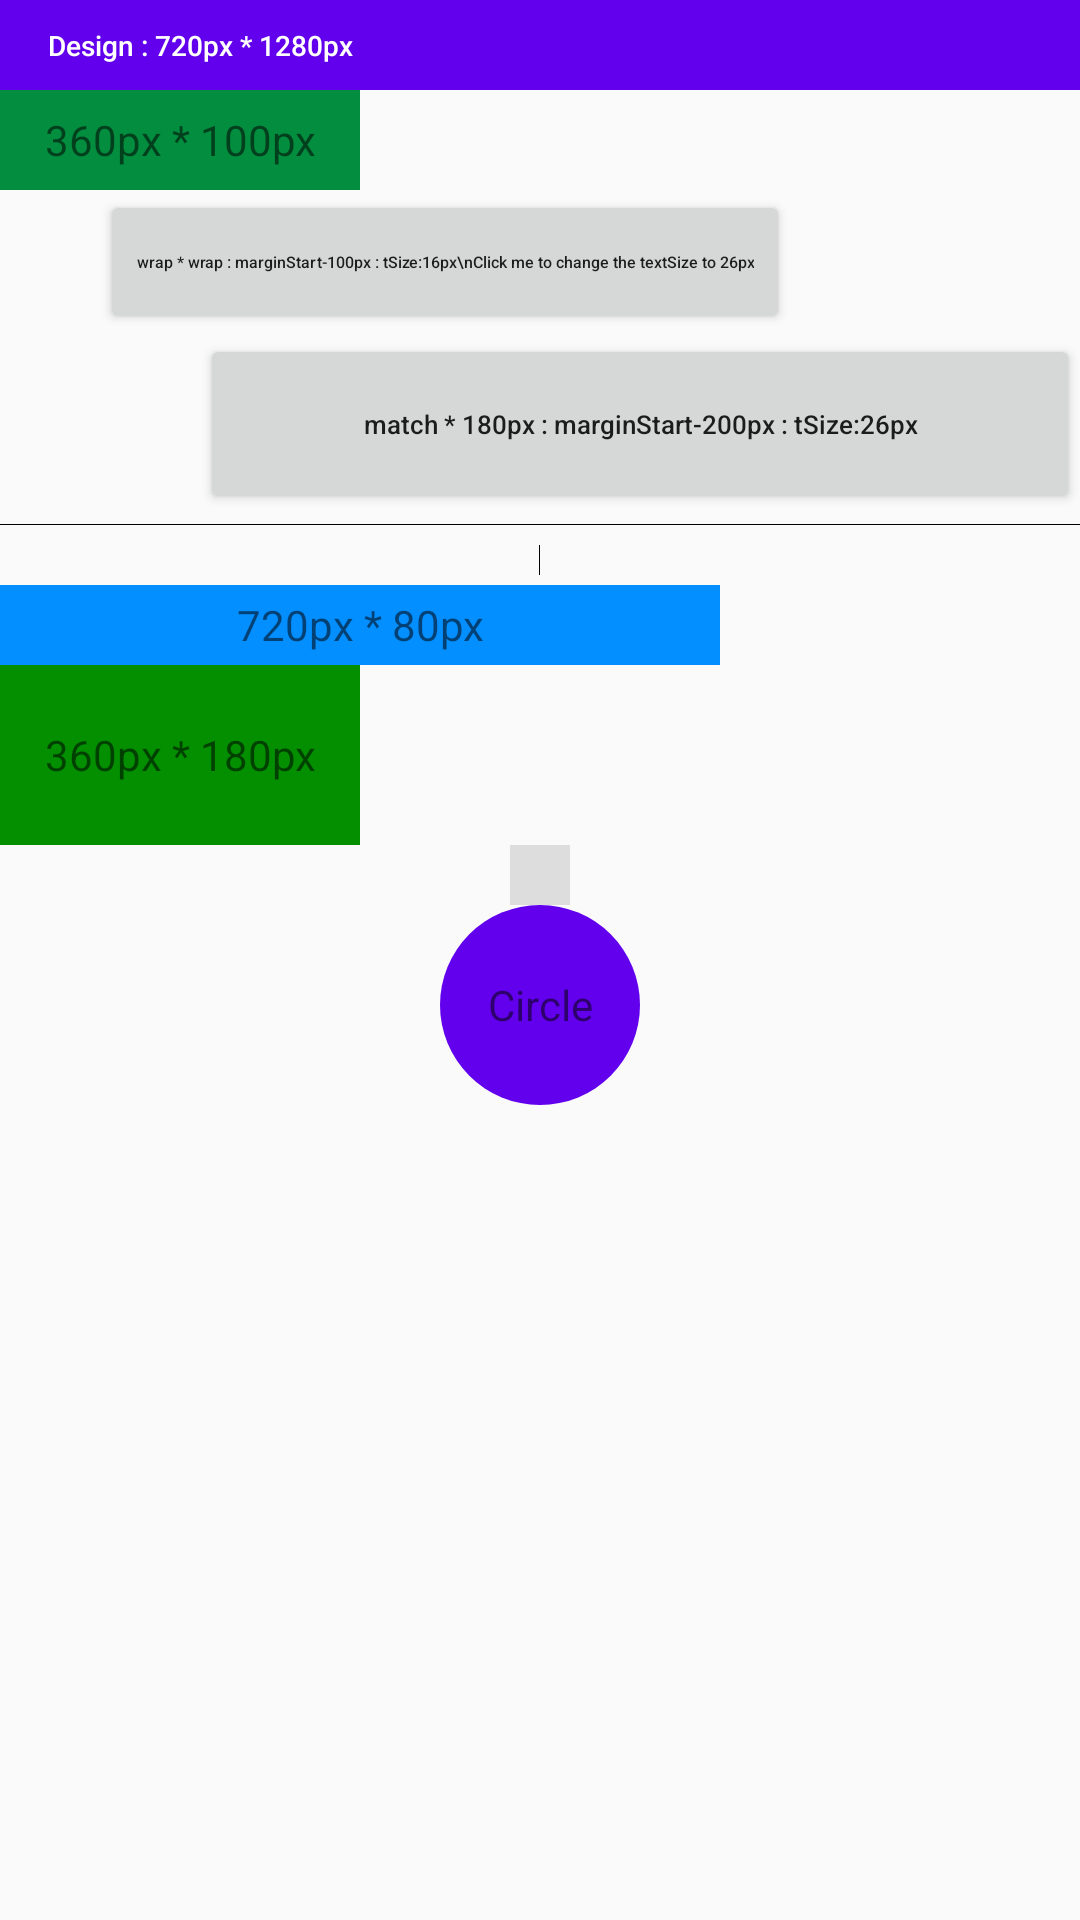

Here is an Android app screen rendered from its layout file. Give the layout XML and the strings, colors and styles it references.
<!-- AndroidManifest.xml: application theme AppTheme.NoActionBar -->
<!-- res/layout/activity_normal.xml -->
<?xml version="1.0" encoding="utf-8"?>
<LinearLayout xmlns:android="http://schemas.android.com/apk/res/android"
        xmlns:app="http://schemas.android.com/apk/res-auto"
        xmlns:tools="http://schemas.android.com/tools"
        android:layout_width="match_parent"
        android:layout_height="match_parent"
        android:orientation="vertical"
        tools:context="com.young.sample.NormalActivity"
        tools:ignore="PxUsage, HardcodedText">

        <com.google.android.material.appbar.AppBarLayout
                android:layout_width="match_parent"
                android:layout_height="wrap_content"
                android:theme="@style/AppTheme.AppBarOverlay">

                <androidx.appcompat.widget.Toolbar
                        android:layout_width="match_parent"
                        android:layout_height="90px"
                        android:id="@+id/toolbar"
                        android:background="?attr/colorPrimary"
                        app:titleTextAppearance="@style/ToolBar_Title_Style"
                        app:title="Design : 720px * 1280px"
                        android:fitsSystemWindows="true"
                        app:popupTheme="@style/AppTheme.PopupOverlay">

                </androidx.appcompat.widget.Toolbar>

        </com.google.android.material.appbar.AppBarLayout>

        <TextView
                android:layout_width="360px"
                android:layout_height="100px"
                android:background="#038d3f"
                android:gravity="center"
                android:text="360px * 100px" />

        <Button
                android:layout_width="wrap_content"
                android:layout_height="wrap_content"
                android:textSize="16px"
                android:id="@+id/button"
                android:text="wrap * wrap : marginStart-100px : tSize:16px\nClick me to change the textSize to 26px"
                android:layout_marginLeft="100px"
                android:layout_marginStart="100px" />

        <Button
                android:layout_width="match_parent"
                android:layout_height="180px"
                android:textSize="26px"
                android:text="match * 180px : marginStart-200px : tSize:26px"
                android:layout_marginLeft="200px"
                android:layout_marginStart="200px" />

        <View
                android:layout_width="match_parent"
                android:layout_height="1px"
                android:layout_marginTop="10px"
                android:layout_marginBottom="10px"
                android:background="#000000"/>

        <View
                android:layout_width="1px"
                android:layout_height="30px"
                android:layout_gravity="center_horizontal"
                android:layout_marginTop="10px"
                android:layout_marginBottom="10px"
                android:background="#000000"/>

        <TextView
                android:layout_width="720px"
                android:layout_height="80px"
                android:background="#038fff"
                android:gravity="center"
                android:text="720px * 80px" />
        <TextView
                android:layout_width="360px"
                android:layout_height="180px"
                android:background="#038f00"
                android:gravity="center"
                android:text="360px * 180px" />

        <ImageView
                android:layout_width="60px"
                android:layout_height="60px"
                android:background="#dddddd"
                android:layout_gravity="center_horizontal"
                android:src="@mipmap/ic_launcher_round"
                android:scaleType="fitXY" />


        <TextView
                android:layout_width="200px"
                android:layout_height="200px"
                android:layout_gravity="center_horizontal"
                android:background="@drawable/shape_circle"
                android:gravity="center"
                android:text="Circle" />

</LinearLayout>
<!-- resources referenced by this layout -->
<resources>
  <!-- drawable shape_circle (drawable) -->
  <?xml version="1.0" encoding="utf-8"?>
  <shape xmlns:android="http://schemas.android.com/apk/res/android"
          android:shape="oval">
          <solid android:color="@color/colorPrimary" />
  </shape>
  <style name="AppTheme.AppBarOverlay" parent="ThemeOverlay.AppCompat.Dark.ActionBar" />
  <style name="AppTheme.PopupOverlay" parent="ThemeOverlay.AppCompat.Light" />
  <style name="ToolBar_Title_Style" parent="Base.TextAppearance.Widget.AppCompat.Toolbar.Title">
                  <item name="android:textSize">28px</item>
          </style>
  <style name="AppTheme.NoActionBar" parent="AppTheme">
          <item name="windowActionBar">false</item>
          <item name="windowNoTitle">true</item>
      </style>
  <style name="AppTheme" parent="Theme.AppCompat.Light.DarkActionBar">
          
          <item name="colorPrimary">@color/colorPrimary</item>
          <item name="colorPrimaryDark">@color/colorPrimaryDark</item>
          <item name="colorAccent">@color/colorAccent</item>
              <item name="android:textAllCaps">false</item>
      </style>
  <!-- not gathered from this repository: default colours our renderer supplied (Android Studio template values) -->
  <color name="colorPrimary">#FF6200EE</color>
  <color name="colorPrimaryDark">#FF3700B3</color>
  <color name="colorAccent">#FF03DAC5</color>
</resources>
